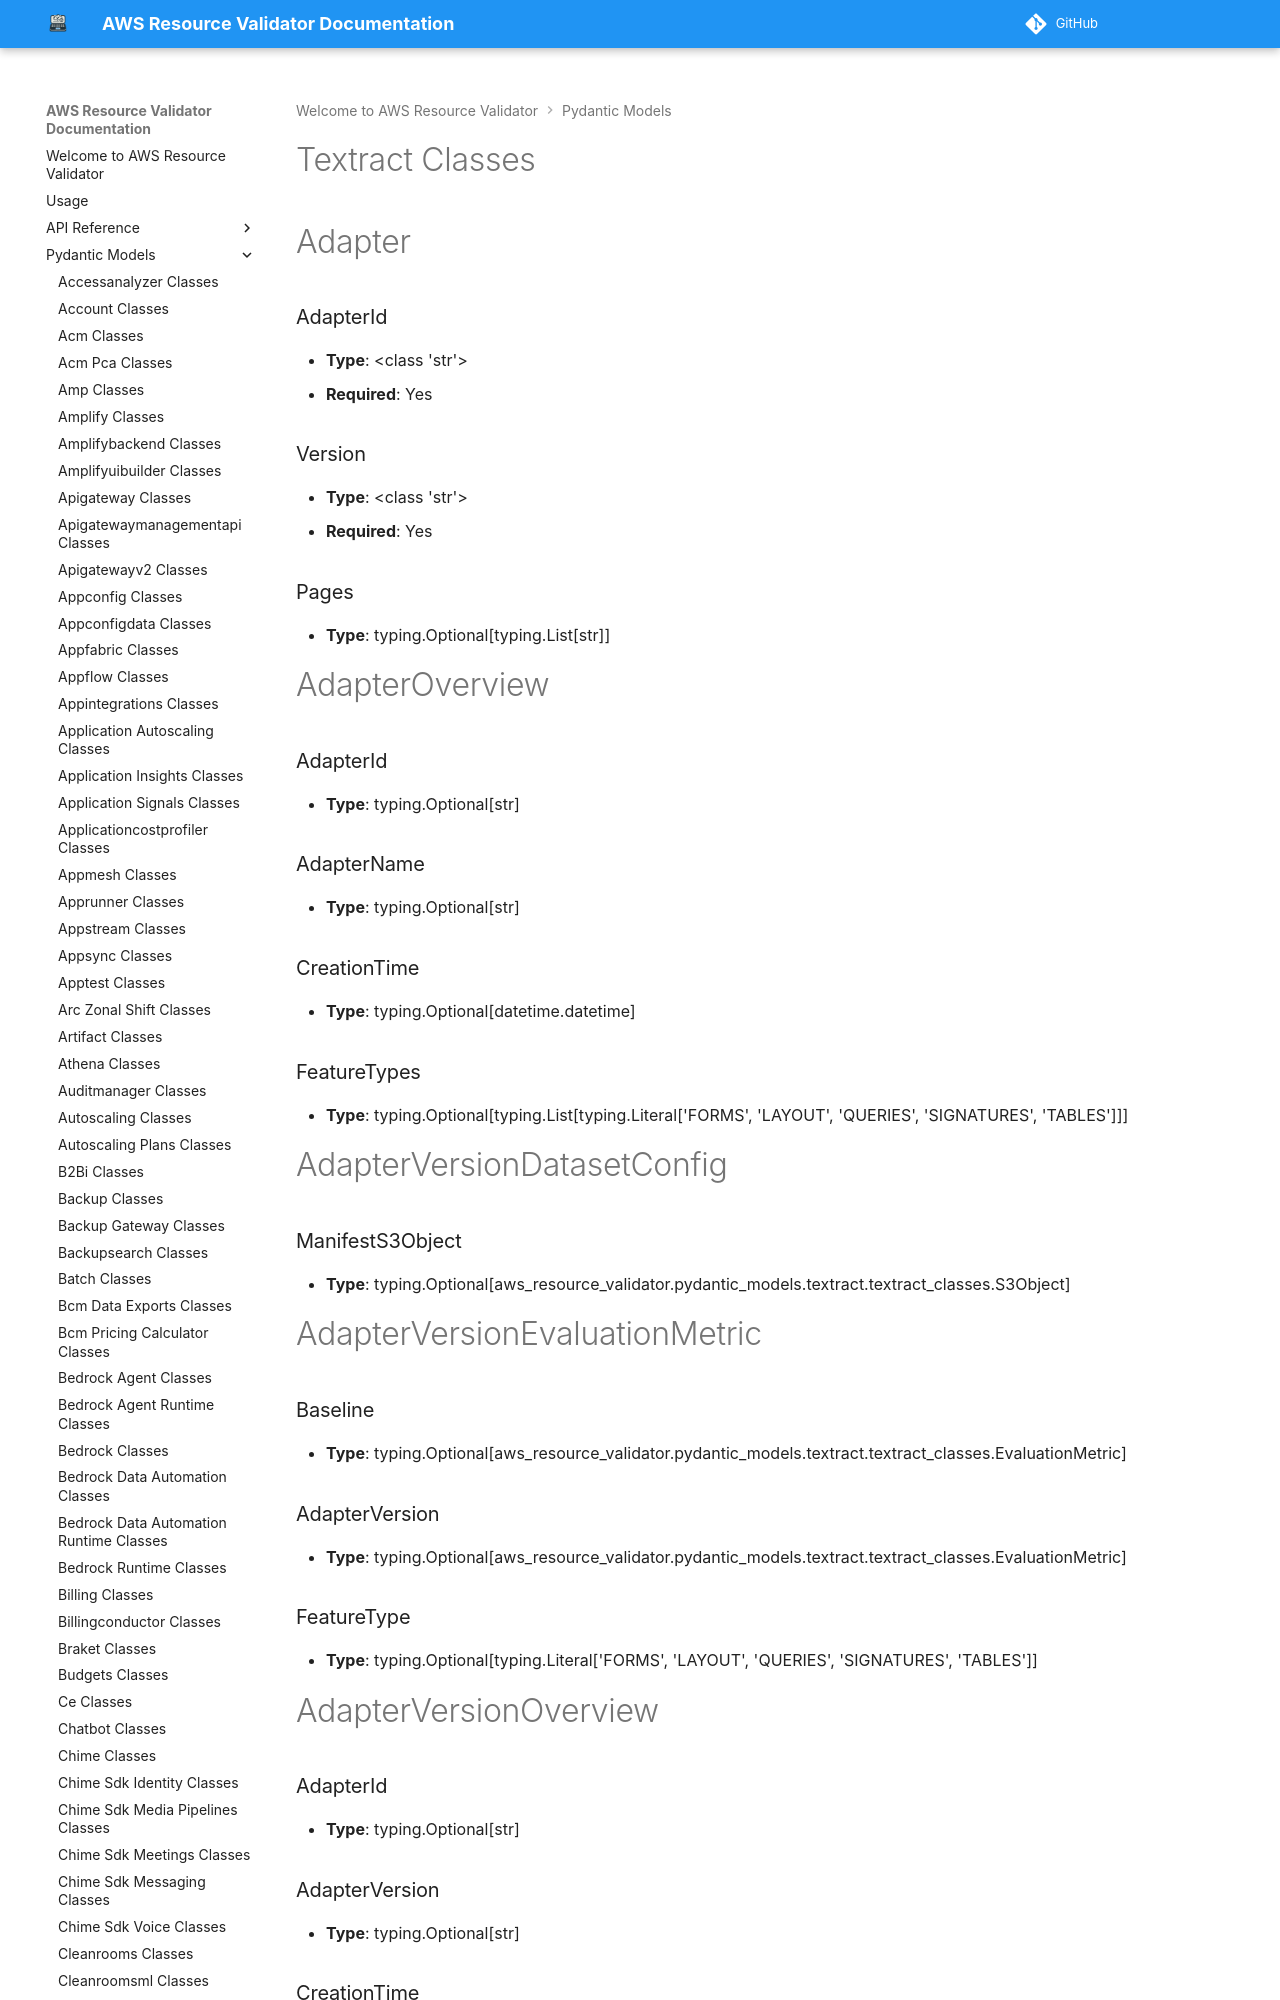

repository: CoreOxide/aws_resource_validator · page: pydantic_models/textract_classes/index.html · generator: mkdocs

# Textract Classes

# Adapter

### AdapterId
- **Type**: <class 'str'>
- **Required**: Yes

### Version
- **Type**: <class 'str'>
- **Required**: Yes

### Pages
- **Type**: typing.Optional[typing.List[str]]


# AdapterOverview

### AdapterId
- **Type**: typing.Optional[str]

### AdapterName
- **Type**: typing.Optional[str]

### CreationTime
- **Type**: typing.Optional[datetime.datetime]

### FeatureTypes
- **Type**: typing.Optional[typing.List[typing.Literal['FORMS', 'LAYOUT', 'QUERIES', 'SIGNATURES', 'TABLES']]]


# AdapterVersionDatasetConfig

### ManifestS3Object
- **Type**: typing.Optional[aws_resource_validator.pydantic_models.textract.textract_classes.S3Object]


# AdapterVersionEvaluationMetric

### Baseline
- **Type**: typing.Optional[aws_resource_validator.pydantic_models.textract.textract_classes.EvaluationMetric]

### AdapterVersion
- **Type**: typing.Optional[aws_resource_validator.pydantic_models.textract.textract_classes.EvaluationMetric]

### FeatureType
- **Type**: typing.Optional[typing.Literal['FORMS', 'LAYOUT', 'QUERIES', 'SIGNATURES', 'TABLES']]


# AdapterVersionOverview

### AdapterId
- **Type**: typing.Optional[str]

### AdapterVersion
- **Type**: typing.Optional[str]

### CreationTime
- **Type**: typing.Optional[datetime.datetime]
